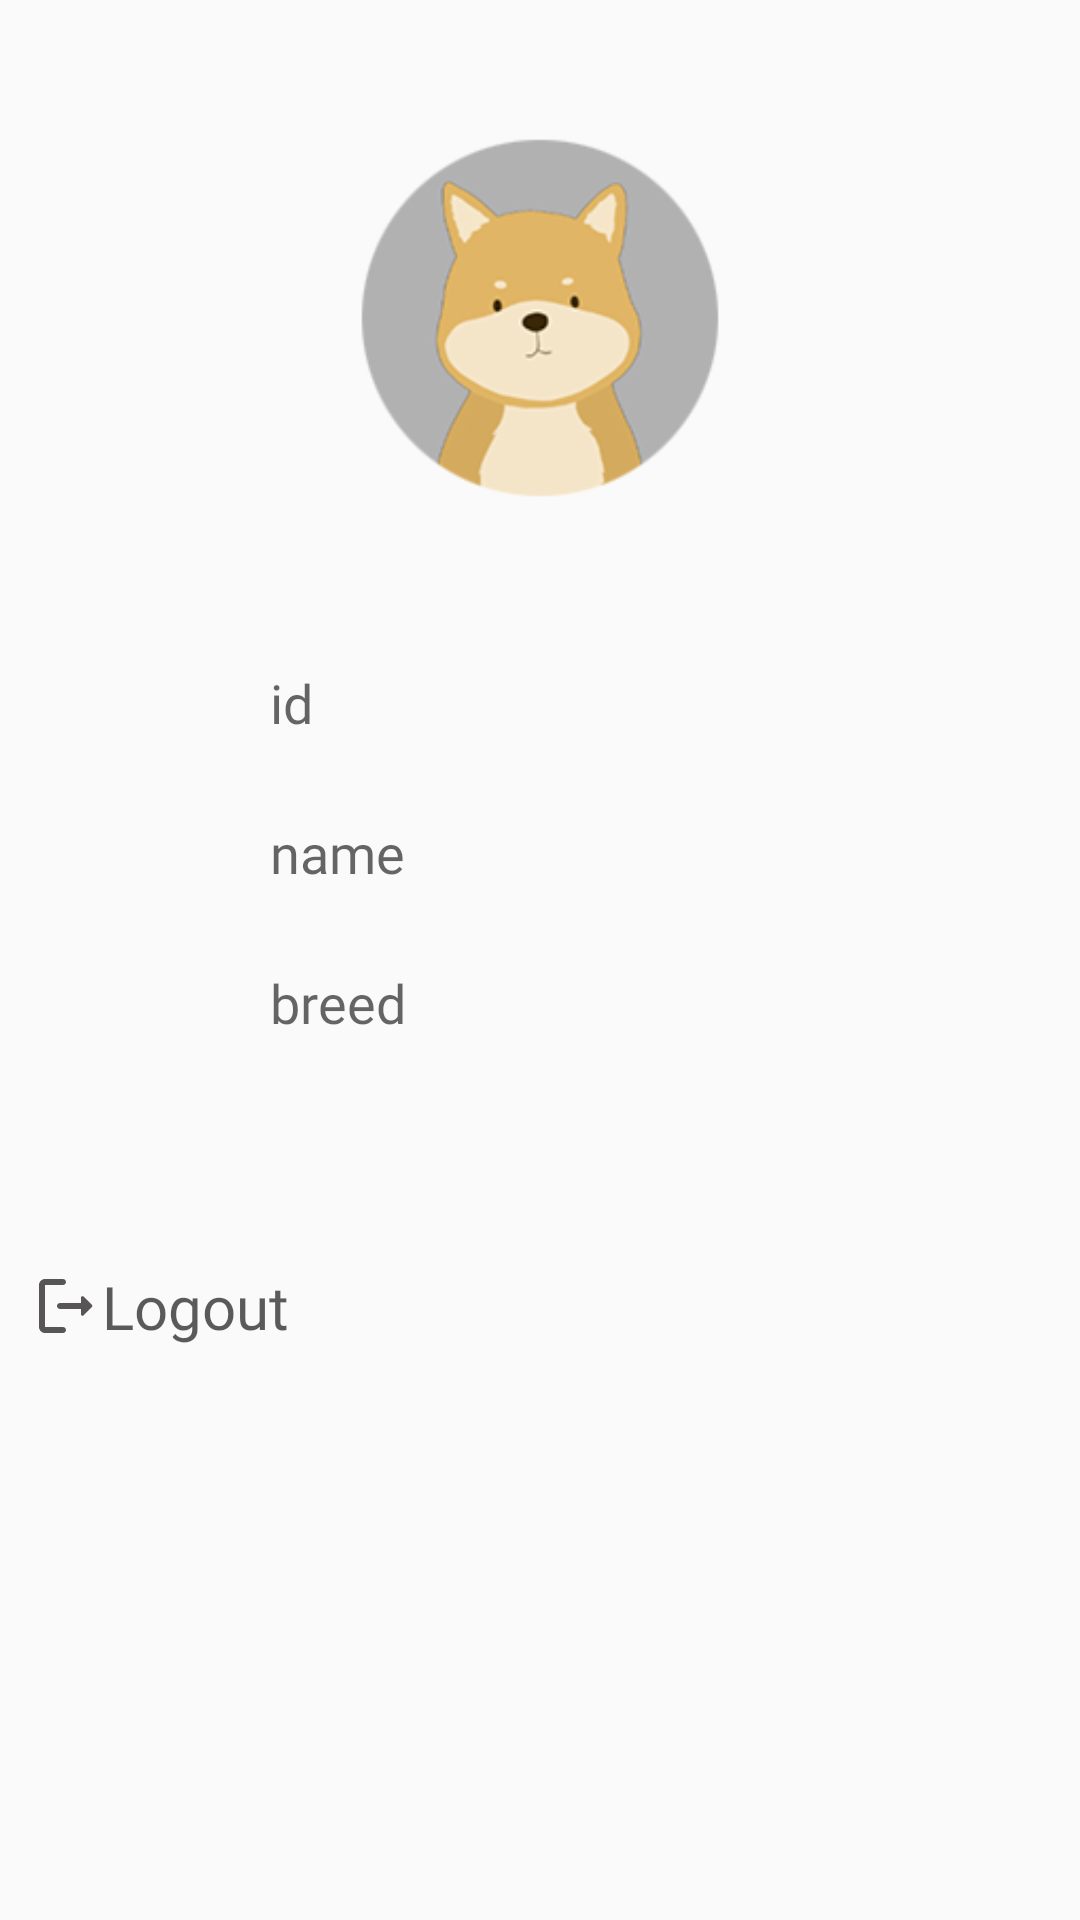

Here is an Android app screen rendered from its layout file. Give the layout XML and the strings, colors and styles it references.
<!-- AndroidManifest.xml: application theme Theme.MungWeather -->
<!-- res/layout/nav_drawer.xml -->
<?xml version="1.0" encoding="utf-8"?>
<LinearLayout
    xmlns:android="http://schemas.android.com/apk/res/android"
    xmlns:app="http://schemas.android.com/apk/res-auto"
    android:orientation="vertical"
    android:layout_width="match_parent"
    android:layout_height="match_parent"
    android:background="@drawable/bg_menu">

    <LinearLayout
        android:layout_width="match_parent"
        android:layout_height="212dp" >

        <ImageView
            android:id="@+id/profile"
            android:layout_width="wrap_content"
            android:layout_height="wrap_content"
            android:layout_weight="1"
            app:srcCompat="@drawable/profile_siba" />
    </LinearLayout>

    <LinearLayout
        android:layout_width="match_parent"
        android:layout_height="50dp">

        <ImageView
            android:id="@+id/image1"
            android:layout_width="80dp"
            android:layout_height="50dp"
            android:padding="10dp"
            android:scaleType="fitCenter"
            android:visibility="visible"
            android:src="@drawable/foot" />

        <TextView
            android:id="@+id/profileId"
            android:layout_width="match_parent"
            android:layout_height="match_parent"
            android:fontFamily="@font/suround"
            android:hint="id"
            android:padding="10dp"
            android:textAlignment="gravity"
            android:textSize="18sp" />

    </LinearLayout>

    <LinearLayout
        android:layout_width="match_parent"
        android:layout_height="50dp">

        <ImageView
            android:id="@+id/image2"
            android:layout_width="80dp"
            android:layout_height="50dp"
            android:background="#00FFFFFF"
            android:padding="10dp"
            android:scaleType="fitCenter"
            android:src="@drawable/foot" />

        <TextView
            android:id="@+id/profileName"
            android:layout_width="match_parent"
            android:layout_height="match_parent"
            android:fontFamily="@font/suround"
            android:hint="name"
            android:padding="10dp"
            android:textAlignment="gravity"
            android:textSize="18sp" />
    </LinearLayout>

    <LinearLayout
        android:layout_width="match_parent"
        android:layout_height="100dp">

        <ImageView
            android:id="@+id/image3"
            android:layout_width="80dp"
            android:layout_height="50dp"
            android:background="#00FFFFFF"
            android:padding="10dp"
            android:scaleType="fitCenter"
            android:src="@drawable/foot" />

        <TextView
            android:id="@+id/profileBreed"
            android:layout_width="match_parent"
            android:layout_height="match_parent"
            android:fontFamily="@font/suround"
            android:hint="breed"
            android:padding="10dp"
            android:textAlignment="gravity"
            android:textSize="18sp" />
    </LinearLayout>

    <LinearLayout
        android:layout_width="wrap_content"
        android:layout_height="wrap_content"
        android:id="@+id/logout">

        <TextView
            android:layout_width="wrap_content"
            android:layout_height="wrap_content"
            android:drawableLeft="@drawable/round_logout_24"
            android:fontFamily="@font/suround"
            android:padding="10dp"
            android:text="Logout"
            android:textColor="@color/gray"
            android:textSize="20dp" />

    </LinearLayout>

</LinearLayout>
<!-- resources referenced by this layout -->
<resources>
  <color name="gray">#A3000000</color>
  <!-- drawable profile_siba: png bitmap (drawable, 16626 bytes) -->
  <!-- drawable round_logout_24 (drawable) -->
  <vector android:autoMirrored="true" android:height="24dp"
      android:tint="#575555" android:viewportHeight="24"
      android:viewportWidth="24" android:width="24dp" xmlns:android="http://schemas.android.com/apk/res/android">
      <path android:fillColor="@android:color/white" android:pathData="M5,5h6c0.55,0 1,-0.45 1,-1v0c0,-0.55 -0.45,-1 -1,-1H5C3.9,3 3,3.9 3,5v14c0,1.1 0.9,2 2,2h6c0.55,0 1,-0.45 1,-1v0c0,-0.55 -0.45,-1 -1,-1H5V5z"/>
      <path android:fillColor="@android:color/white" android:pathData="M20.65,11.65l-2.79,-2.79C17.54,8.54 17,8.76 17,9.21V11h-7c-0.55,0 -1,0.45 -1,1v0c0,0.55 0.45,1 1,1h7v1.79c0,0.45 0.54,0.67 0.85,0.35l2.79,-2.79C20.84,12.16 20.84,11.84 20.65,11.65z"/>
  </vector>
  <style name="Theme.MungWeather" parent="Base.Theme.MungWeather" />
  <style name="Base.Theme.MungWeather" parent="Theme.AppCompat.Light.NoActionBar">
          
          
      </style>
</resources>
